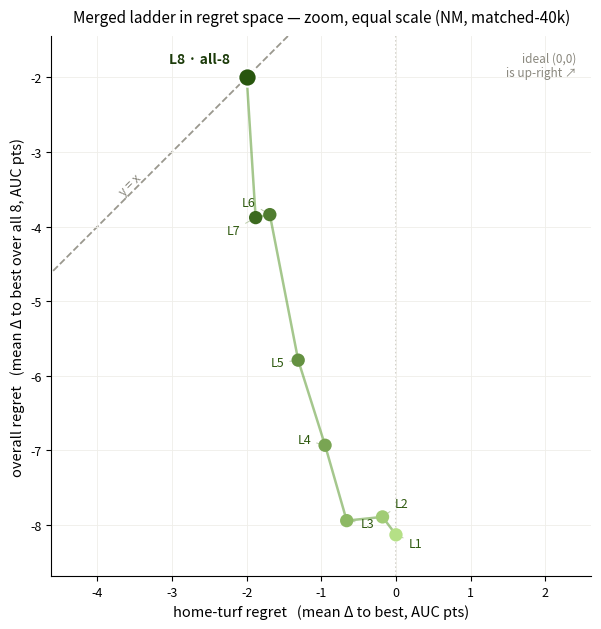

This figure's Python source: (Note: this script raises an exception after producing the figure.)
#!/usr/bin/env python3
"""Ladder-ONLY zoom of the regret scatter (companion to plot_generalist_scatter_regret.py).
Drops the single-source specialists and zooms onto the 8 merged-ladder rungs. Axes have
EQUAL length (same span on x and y) so the scale is identical and y=x is a true 45 deg
line. x = home-turf regret, y = overall regret (both mean Δ to best, AUC points; 0 = best).
Writes PNG (300 dpi) + PDF into figures/2d_scatter/."""
import os
import numpy as np
import matplotlib
matplotlib.use("Agg")
import matplotlib.pyplot as plt

# (label, home-turf regret, overall regret, rung) -- same values as the full regret scatter
LADDER = [
    ("L1", 0.00, -8.13, 1), ("L2", -0.18, -7.89, 2), ("L3", -0.66, -7.94, 3), ("L4", -0.95, -6.93, 4),
    ("L5", -1.31, -5.79, 5), ("L6", -1.69, -3.84, 6), ("L7", -1.88, -3.88, 7), ("L8", -2.00, -2.00, 8),
]
g1, g2 = np.array([181, 224, 134]) / 255, np.array([40, 86, 14]) / 255
ramp = lambda k: tuple(g1 + (g2 - g1) * (k - 1) / 7)

xs = [m[1] for m in LADDER]
ys = [m[2] for m in LADDER]
cx, cy = (min(xs) + max(xs)) / 2, (min(ys) + max(ys)) / 2
half = max(max(xs) - min(xs), max(ys) - min(ys)) * 1.18 / 2      # equal span, ~18% margin
XLIM, YLIM = (cx - half, cx + half), (cy - half, cy + half)

fig, ax = plt.subplots(figsize=(6.4, 6.4))
d = (min(XLIM[0], YLIM[0]), max(XLIM[1], YLIM[1]))
ax.plot(d, d, "--", color="#9a988e", lw=1.3, zorder=1)                       # y = x (true 45 deg)
ax.axvline(0, ls=":", color="#c7c5bc", lw=1.1, zorder=1)                     # home regret = 0
ax.annotate("y = x", (-3.5, -3.5), rotation=45, rotation_mode="anchor",
            ha="center", va="bottom", fontsize=9, color="#8a887e")
ax.annotate("ideal (0,0)\nis up-right ↗", (XLIM[1] - 0.2, YLIM[1] - 0.2),
            ha="right", va="top", fontsize=8.5, color="#8a887e")

LAB = {1: (9, -6, "left"), 2: (9, 10, "left"), 3: (10, -2, "left"), 4: (-10, 4, "right"),
       5: (-10, -2, "right"), 6: (-10, 9, "right"), 7: (-11, -9, "right")}
ax.plot(xs, ys, "-", color="#5b9a2f", lw=1.8, alpha=0.55, zorder=2)
for lb, x, y, k in LADDER:
    big = k == 8
    ax.scatter(x, y, s=175 if big else 92, color=ramp(k),
               edgecolor="white" if big else "none", linewidth=1.5, zorder=4)
    if big:
        ax.annotate("L8 · all-8", (x, y), xytext=(-12, 10), textcoords="offset points",
                    fontsize=10, color="#1b3a09", fontweight="bold", ha="right")
    else:
        dx, dy, ha = LAB[k]
        ax.annotate(lb, (x, y), xytext=(dx, dy), textcoords="offset points",
                    fontsize=9, color="#2f5a10", ha=ha, va="center",
                    arrowprops=dict(arrowstyle="-", color="#bcccab", lw=0.7))

ax.set_xlim(XLIM)
ax.set_ylim(YLIM)
ax.set_aspect("equal", adjustable="box")
ax.set_xlabel("home-turf regret   (mean Δ to best, AUC pts)", fontsize=10.5)
ax.set_ylabel("overall regret   (mean Δ to best over all 8, AUC pts)", fontsize=10.5)
ax.set_title("Merged ladder in regret space — zoom, equal scale (NM, matched-40k)",
             fontsize=11, pad=10)
ax.tick_params(labelsize=9)
for sp in ("top", "right"):
    ax.spines[sp].set_visible(False)
ax.grid(True, color="#efeee9", lw=0.6, zorder=0)
fig.tight_layout()

out = os.path.join(os.path.dirname(os.path.abspath(__file__)), "figures", "2d_scatter",
                   "nm_ladder_generalist_scatter_regret_ladder")
os.makedirs(os.path.dirname(out), exist_ok=True)
fig.savefig(out + ".png", dpi=300, bbox_inches="tight")
fig.savefig(out + ".pdf", bbox_inches="tight")
print("wrote", out + ".png")
print("wrote", out + ".pdf")
